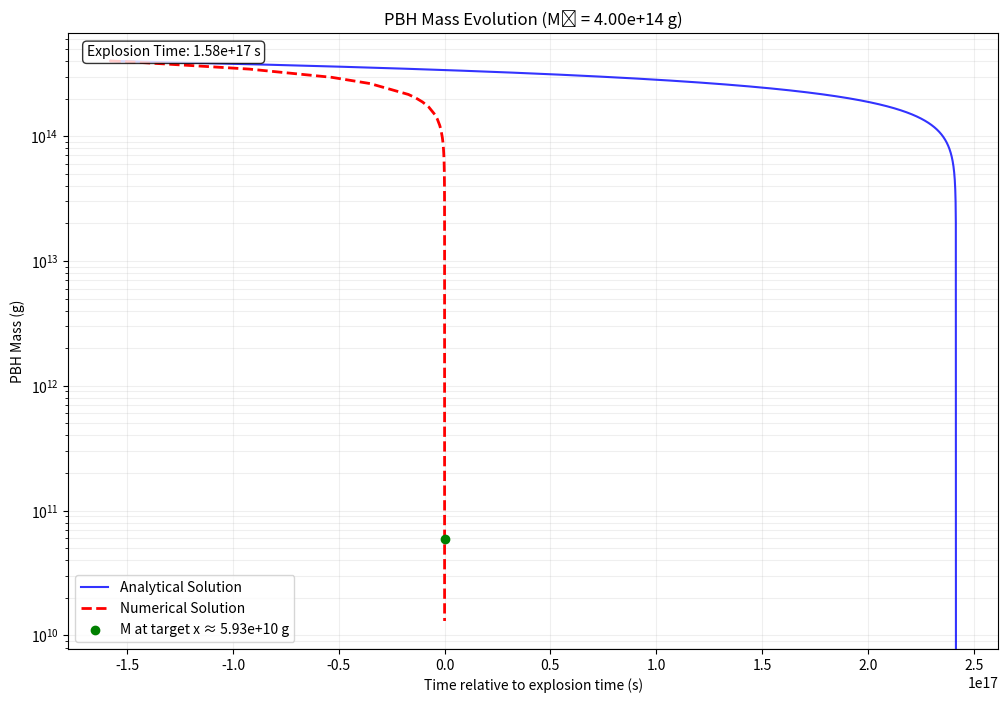

This figure's Python source:
import numpy as np
import matplotlib.pyplot as plt
import math
from scipy.integrate import solve_ivp

age_of_universe = 4.35e17  # in seconds

def joules_to_gev(joules):
    # Constants
    eV_per_joule = 6.242e18  # 1 Joule = 6.242 x 10^18 eV
    gev_per_ev = 1e-9        # 1 GeV = 10^9 eV
    
    # Convert Joules to GeV
    gev = joules * eV_per_joule * gev_per_ev
    
    return gev

def grams_to_gev(grams):
    # Constants
    c = 2.998e8           # Speed of light in m/s
    eV_per_joule = 6.242e18  # 1 Joule = 6.242 x 10^18 eV
    gev_per_ev = 1e-9        # 1 GeV = 10^9 eV
    
    # Convert mass to energy using E = mc²
    energy_joules = grams * (c ** 2)
    
    # Convert energy from Joules to GeV using our previous function
    energy_gev = energy_joules * eV_per_joule * gev_per_ev
    
    return energy_gev

def kelvin_to_gev(temperature_kelvin):
    # Constants
    k_b = 1.380649e-23    # Boltzmann constant in J/K
    eV_per_joule = 6.242e18  # 1 Joule = 6.242 x 10^18 eV
    gev_per_ev = 1e-9        # 1 GeV = 10^9 eV
    
    # Convert temperature to energy using E = k_b * T
    energy_joules = k_b * temperature_kelvin
    
    # Convert to GeV using our previous conversion factors
    energy_gev = energy_joules * eV_per_joule * gev_per_ev
    
    return energy_gev

def bh_temperature_in_GeV(mass_g):
    # Constants
    hbar_eV_s = 6.582e-16  # Reduced Planck constant in eV·s
    c = 3.0e8  # Speed of light in m/s
    G = 6.67e-11  # Gravitational constant in m^3·kg^-1·s^-2
    g_to_kg = 1e-3  # Conversion factor from grams to kilograms
    
    # Convert mass from grams to kilograms
    mass_kg = mass_g * g_to_kg
    
    # MacGibbon's equation (temperature in eV)
    temperature_eV = (hbar_eV_s * c**3) / (8 * math.pi * G * mass_kg)
    
    # Convert eV to GeV (1 GeV = 10^9 eV)
    temperature_GeV = temperature_eV / 1e9
    
    return temperature_GeV

def f(M):
    """
    Calculate f(M) with M in grams
    M_grams: black hole mass in grams
    """
    # in grams from Table I
    beta_masses = {
        'mu': 4.53e14,     # muon
        'u': 1.6e14,       # up quark
        'd': 1.6e14,       # down quark
        's': 9.6e13,        # strange quark
        'c': 2.56e13,       # charm quark
        'T': 2.68e13,       # tau
        'b': 9.07e12,       # bottom quark
        't': 0.24e12,        # top quark (unobserved at time of paper)
        'g': 1.1e14,         # gluon (effective mass)
        'w': 7.97e11,         # W boson
        'z': 7.01e11,         # Z boson
        'h': 2.25e11          # Higgs boson
    }
    
    # Base constant from the original equation
    base = 1.569
    
    # Detailed calculation following the exact equation
    result = (
        base
        + 0.569 * (
            np.exp(-M / beta_masses['mu'])
            + 3 * np.exp(-M / beta_masses['u'])
            + 3 * np.exp(-M / beta_masses['d'])
            + 3 * np.exp(-M / beta_masses['s'])
            + 3 * np.exp(-M / beta_masses['c'])
            + np.exp(-M / beta_masses['T'])
            + 3 * np.exp(-M / beta_masses['b'])
            + 3 * np.exp(-M / beta_masses['t'])
            + 0.963 * np.exp(-M / beta_masses['g'])
        )  
        + 0.36 * np.exp(-M / beta_masses['w'])
        + 0.18 * np.exp(-M / beta_masses['z'])
        + 0.267 * np.exp(-M / beta_masses['h'])
    )

    return result

def Mdot(M):
    return -5.34e25 * f(M) / (M * M)

def solve_Mdot(M0, target_mass=1e9):
    """
    Solve the mass evolution equation using scipy's solve_ivp with adaptive step size.
    
    Args:
        M0 (float): Initial mass at t = 0 in grams
        explosion_time (float): Total integration time in seconds
        dt (float, optional): Maximum time step for integration
    
    Returns:
        times (ndarray): Time steps
        masses (ndarray): Mass values corresponding to each time step
    """
    def dMdt(t, M):
        return Mdot(M[0])
    
    def event_mass_threshold(t, M):
        return M[0] - target_mass
    
    event_mass_threshold.terminal = True  # Stop integration when event occurs
    event_mass_threshold.direction = -1   # Only trigger when crossing from above

    
    explosion_time = np.inf

    # Use solve_ivp with adaptive step size
    solution = solve_ivp(
        dMdt,
        t_span=(0, explosion_time),
        y0=[M0],
        method='RK45',
        rtol=1e-5,
        atol=1e-5,
        events=event_mass_threshold,
        dense_output=True
    )

    explosion_time = solution.t[-1]
    explosion_mass = solution.y[0][-1]

    print(f"Explosion time: {explosion_time} s")
    # print(f"Explosion mass: {explosion_mass} g")

    M0_exploding_now = solution.sol(explosion_time-age_of_universe)[0]
    M0_exploding_3moago = solution.sol(explosion_time-age_of_universe+7884e3)[0]

    print(f"Formation mass of a PBH exploding now: {M0_exploding_now} g")
    print(f"Formation mass difference of a PBH exploding now and a PBH exploding 3 months ago: {M0_exploding_now - M0_exploding_3moago} g")
    
    return solution.t, solution.y[0], explosion_time

def PBHDemo(explosion_x, M0, x, target_mass=1e9):
    """
    Simulates and plots the mass evolution from the formation (initial) mass, M0,
    until the mass reaches the target mass. We treat the time when the mass reaches
    the target mass as the explosion time, and set that position as explosion_x. 
    Then, assuming a constant velocity and a linear trajectory, we back out what
    the mass was when the PBH passed through x.
    
    Args:
        explosion_x (float): Explosion position in km
        M0 (float): Initial mass in grams
        x (float): Position in km
        target_mass (float, optional): Target mass for explosion time calculation in grams
        dt (float, optional): Maximum time step for integration
    """
    # Calculate parameters
    displacement = np.abs(x - explosion_x)  # in km
    boundary_time = displacement / 220  # (km/s)
    
    # Solve using improved method
    times_numerical, masses_numerical, explosion_time = solve_Mdot(M0, target_mass)
    # print("finished solve_Mdot")

    rough_estimate = (M0**3 - target_mass**3) / (16.02e25 * 1.0)
    # print(f"Rough estimate: {rough_estimate} s")
    if explosion_time is None:
        print("Could not determine explosion time. Using fallback calculation.")
        explosion_time = rough_estimate
    
    # Shift times by explosion time
    times_numerical_shifted = times_numerical - explosion_time

    def exp_time_points(T, num_points=1000000):
        exp_space = np.exp(np.linspace(0, 5, num_points))
        return T - T * (exp_space - exp_space[0]) / (exp_space[-1] - exp_space[0])
    
    # Analytical solution
    t_analytical = exp_time_points(rough_estimate)

    def MassAnalytical_vectorized(M0, t):
        Mass_cubed = (-16.02e25 * 1.0 * t + np.power(M0, 3))
        Mass = np.cbrt(np.maximum(Mass_cubed, 0))  # Avoid negative masses
        return Mass

    M_analytical = MassAnalytical_vectorized(M0, t_analytical)
    
    # Find the index closest to -boundary_time
    boundary_time_idx = np.abs(times_numerical_shifted - (-boundary_time)).argmin()
    mass_at_negative_boundary_time = masses_numerical[boundary_time_idx]

    plot = True
    if plot:  # enable/disable plotting
        # Create the plot with logarithmic scales
        plt.figure(figsize=(12, 8))
        
        # Plot analytical solution in blue
        plt.plot(t_analytical - explosion_time, M_analytical, 'b-', label='Analytical Solution', alpha=0.8)

        # Plot numerical solution
        plt.semilogy(times_numerical_shifted, masses_numerical, 'r--', label='Numerical Solution', linewidth=2)
        
        # Highlight M(-boundary_time)
        plt.scatter(-boundary_time, mass_at_negative_boundary_time, color='green', label=f"M at target x ≈ {mass_at_negative_boundary_time:.2e} g", zorder=5)
        
        # Customize the plot
        plt.xlabel("Time relative to explosion time (s)")
        plt.ylabel("PBH Mass (g)")
        plt.title(f"PBH Mass Evolution (M₀ = {M0:.2e} g)")
        plt.grid(True, which="both", ls="-", alpha=0.2)
        plt.legend()
        
        # Add some key information as text
        # info_text = f"Explosion Time: {explosion_time:.2e} s"
        info_text = f"Explosion Time: {explosion_time:.2e} s"
        plt.text(0.02, 0.98, info_text, transform=plt.gca().transAxes,
                verticalalignment='top', bbox=dict(boxstyle='round', facecolor='white', alpha=0.8))
        
        plt.show()
    
    return times_numerical_shifted, masses_numerical, mass_at_negative_boundary_time

# Parameters
explosion_x = 0
M0 = 4e14
x = 22000000
target_mass = 1e9

times_shifted, masses, M_at_negative_boundary = PBHDemo(explosion_x, M0, x, target_mass)
print(f"If a PBH explodes at x=0, a PBH with M0 {M0} g will have a mass of {M_at_negative_boundary} g at {x} meters")
